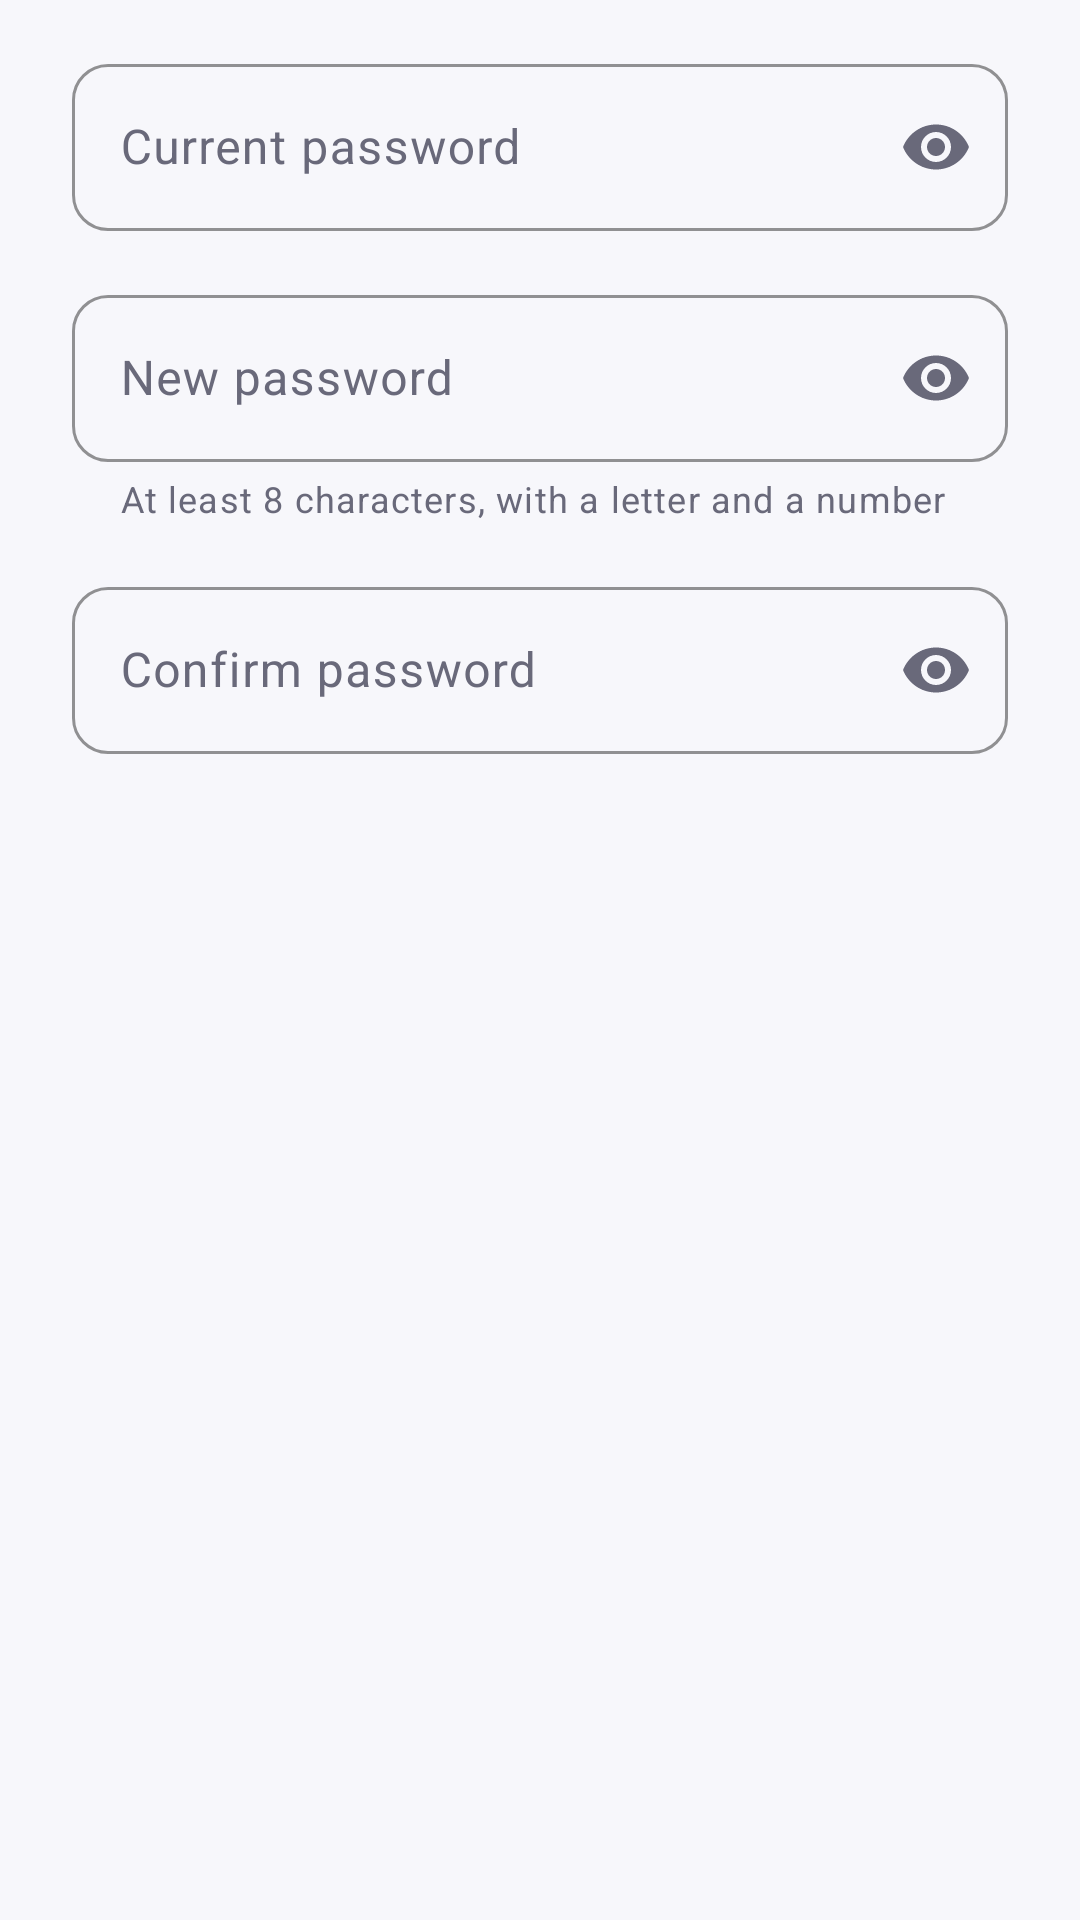

The Android layout XML behind this screen, and the referenced resources:
<!-- AndroidManifest.xml: application theme Theme.SafeHer -->
<!-- res/layout/dialog_change_password.xml -->
<?xml version="1.0" encoding="utf-8"?>
<LinearLayout xmlns:android="http://schemas.android.com/apk/res/android"
    xmlns:app="http://schemas.android.com/apk/res-auto"
    android:layout_width="match_parent"
    android:layout_height="wrap_content"
    android:orientation="vertical"
    android:paddingStart="@dimen/spacing_lg"
    android:paddingEnd="@dimen/spacing_lg">

    <com.google.android.material.textfield.TextInputLayout
        android:id="@+id/tilCurrent"
        style="@style/Widget.SafeHer.TextInputLayout"
        android:layout_width="match_parent"
        android:layout_height="wrap_content"
        android:hint="@string/settings_current_password"
        app:endIconMode="password_toggle">

        <com.google.android.material.textfield.TextInputEditText
            android:layout_width="match_parent"
            android:layout_height="wrap_content"
            android:inputType="textPassword" />
    </com.google.android.material.textfield.TextInputLayout>

    <com.google.android.material.textfield.TextInputLayout
        android:id="@+id/tilNew"
        style="@style/Widget.SafeHer.TextInputLayout"
        android:layout_width="match_parent"
        android:layout_height="wrap_content"
        android:hint="@string/settings_new_password"
        app:endIconMode="password_toggle"
        app:helperText="@string/field_password_helper">

        <com.google.android.material.textfield.TextInputEditText
            android:layout_width="match_parent"
            android:layout_height="wrap_content"
            android:inputType="textPassword" />
    </com.google.android.material.textfield.TextInputLayout>

    <com.google.android.material.textfield.TextInputLayout
        android:id="@+id/tilConfirm"
        style="@style/Widget.SafeHer.TextInputLayout"
        android:layout_width="match_parent"
        android:layout_height="wrap_content"
        android:hint="@string/field_confirm_password"
        app:endIconMode="password_toggle">

        <com.google.android.material.textfield.TextInputEditText
            android:layout_width="match_parent"
            android:layout_height="wrap_content"
            android:inputType="textPassword" />
    </com.google.android.material.textfield.TextInputLayout>
</LinearLayout>
<!-- resources referenced by this layout -->
<resources>
  <dimen name="spacing_lg">24dp</dimen>
  <string name="field_confirm_password">Confirm password</string>
  <string name="field_password_helper">At least 8 characters, with a letter and a number</string>
  <string name="settings_current_password">Current password</string>
  <string name="settings_new_password">New password</string>
  <style name="Widget.SafeHer.TextInputLayout" parent="Widget.Material3.TextInputLayout.OutlinedBox">
          <item name="boxCornerRadiusTopStart">@dimen/input_corner_radius</item>
          <item name="boxCornerRadiusTopEnd">@dimen/input_corner_radius</item>
          <item name="boxCornerRadiusBottomStart">@dimen/input_corner_radius</item>
          <item name="boxCornerRadiusBottomEnd">@dimen/input_corner_radius</item>
          <item name="boxStrokeColor">@color/primary_deep_purple</item>
          <item name="boxStrokeErrorColor">@color/emergency_red</item>
          <item name="errorTextColor">@color/emergency_red_text</item>
          <item name="android:layout_marginTop">@dimen/spacing_md</item>
      </style>
  <style name="Theme.SafeHer" parent="Base.Theme.SafeHer" />
  <dimen name="input_corner_radius">12dp</dimen>
  <color name="primary_deep_purple">#5B3CC4</color>
  <color name="emergency_red">#D92D3A</color>
  <color name="emergency_red_text">#B4202C</color>
  <dimen name="spacing_md">16dp</dimen>
  <color name="on_primary">#FFFFFF</color>
  <color name="primary_light">#EEE8FF</color>
  <color name="primary_dark">#382477</color>
  <color name="background">#F7F7FB</color>
  <color name="surface">#FFFFFF</color>
  <color name="main_text">#202033</color>
  <color name="secondary_text">#69697A</color>
  <color name="neutral_chip_bg">#EFEFF4</color>
  <color name="outline">#C9C8D4</color>
  <color name="divider">#E6E5ED</color>
  <style name="Widget.SafeHer.Button" parent="Widget.Material3.Button">
          <item name="android:minHeight">@dimen/button_height</item>
          <item name="android:textSize">@dimen/text_size_body</item>
          <item name="android:textAllCaps">false</item>
          <item name="android:letterSpacing">0</item>
          <item name="android:fontFamily">sans-serif-medium</item>
          <item name="cornerRadius">@dimen/button_corner_radius</item>
          <item name="android:insetTop">0dp</item>
          <item name="android:insetBottom">0dp</item>
      </style>
  <style name="Widget.SafeHer.Card" parent="Widget.Material3.CardView.Outlined">
          <item name="cardCornerRadius">@dimen/card_corner_radius</item>
          <item name="cardBackgroundColor">@color/surface</item>
          <item name="strokeColor">@color/divider</item>
          <item name="strokeWidth">1dp</item>
          <item name="cardElevation">0dp</item>
      </style>
  <dimen name="button_height">56dp</dimen>
  <dimen name="text_size_body">16sp</dimen>
  <dimen name="button_corner_radius">14dp</dimen>
  <dimen name="card_corner_radius">18dp</dimen>
</resources>
